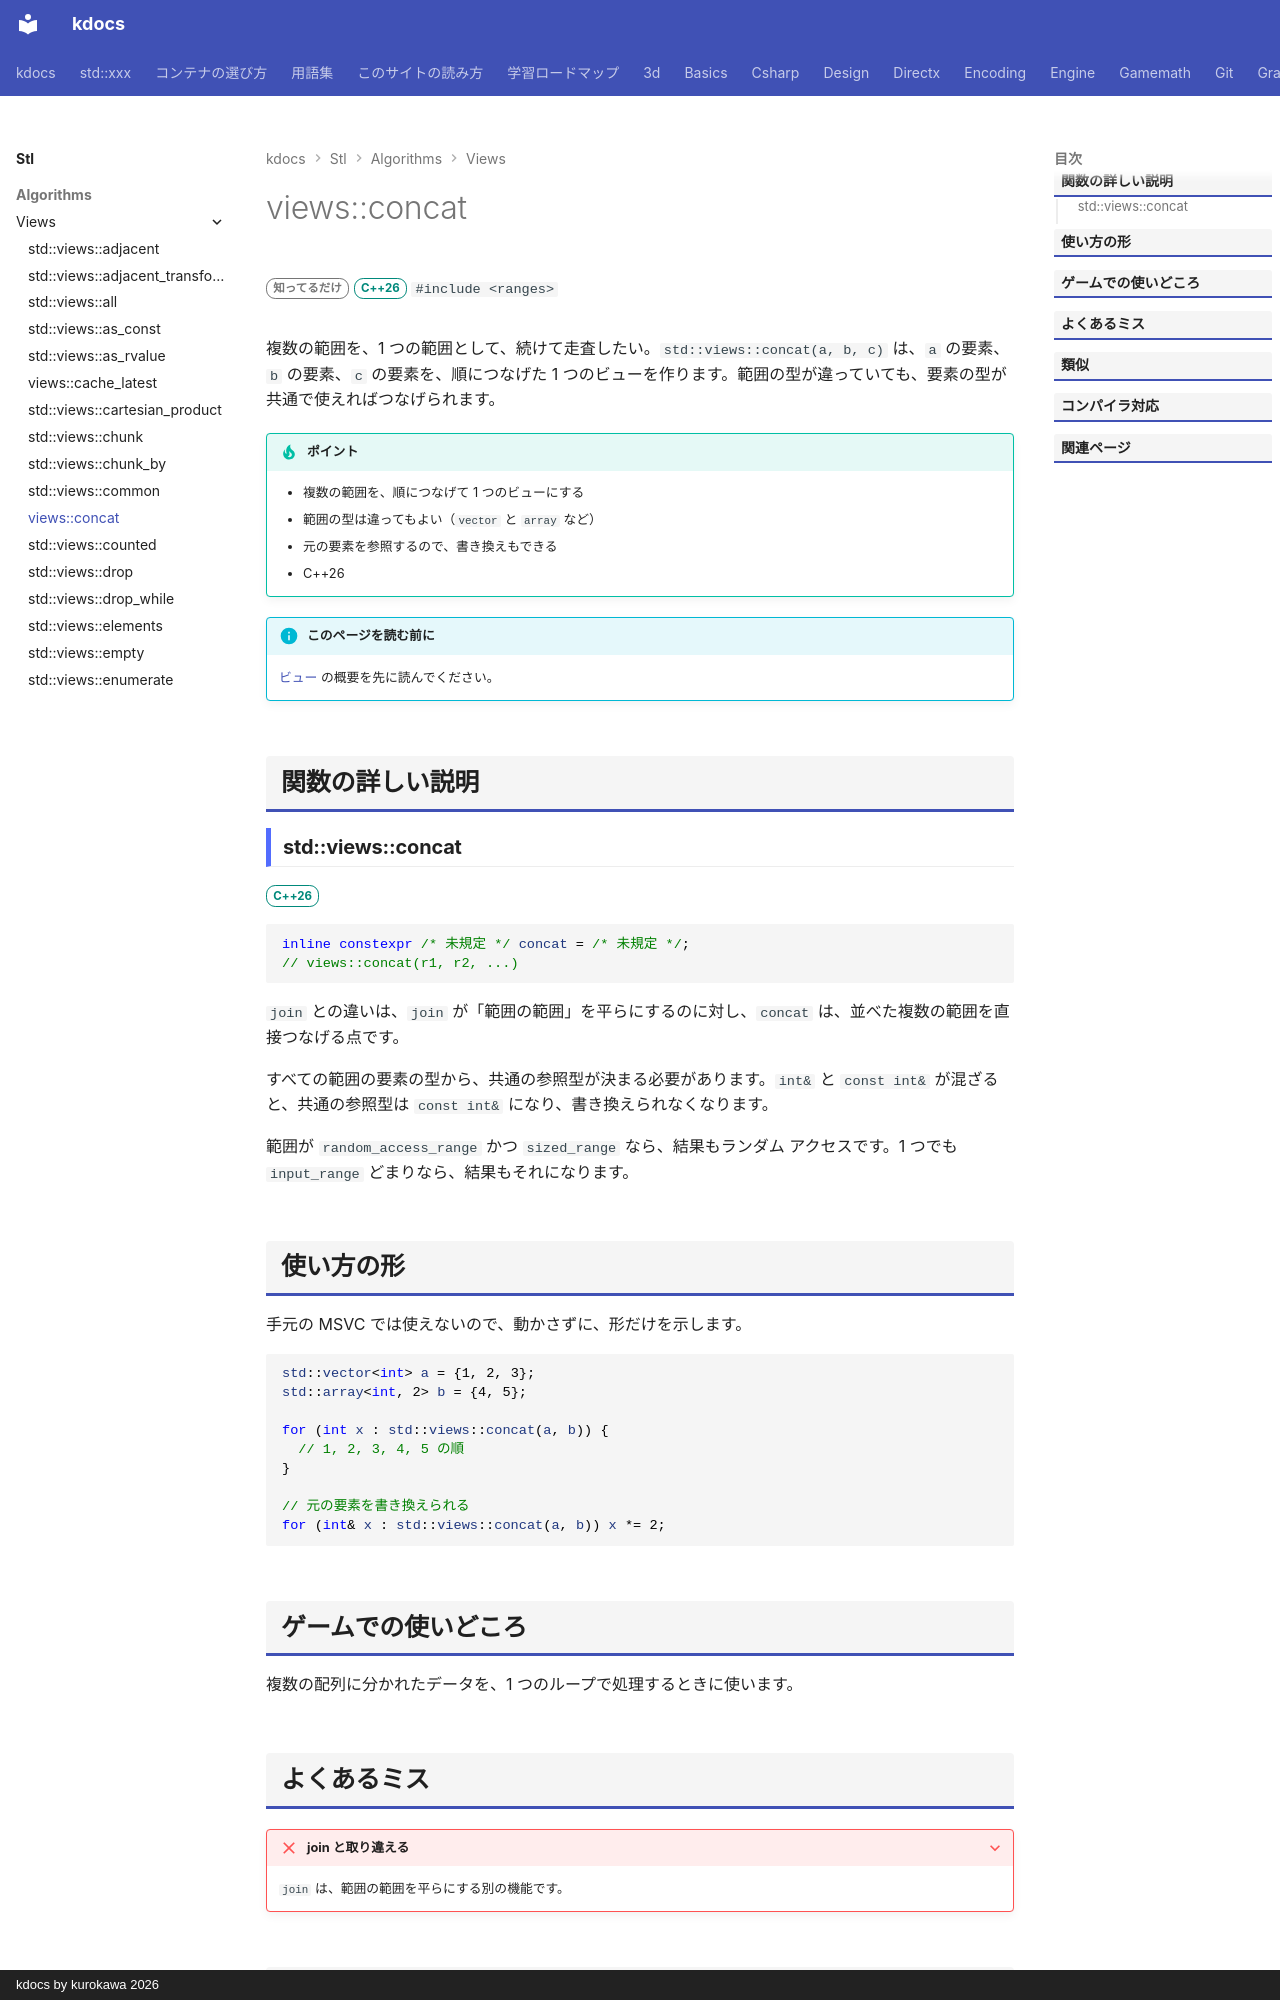

repository: qwzxdf/kdocs · page: stl/algorithms/views/concat/index.html · generator: mkdocs · copyright: kdocs by kurokawa 2026

---
title: views::concat
summary: "複数の範囲を、1 本につなげて見せる view。"
order: 900
group: ビュー（std::views）
tags:
  - アルゴリズム
---

# views::concat

<div class="page-badges" markdown>
<span class="rank rank-rare">知ってるだけ</span>
<span class="ver ver-26">C++26</span>
`#include <ranges>`
</div>

複数の範囲を、1 つの範囲として、続けて走査したい。`std::views::concat(a, b, c)` は、`a` の要素、`b` の要素、`c` の要素を、順につなげた 1 つのビューを作ります。範囲の型が違っていても、要素の型が共通で使えればつなげられます。

!!! tip "ポイント"
    - 複数の範囲を、順につなげて 1 つのビューにする
    - 範囲の型は違ってもよい（`vector` と `array` など）
    - 元の要素を参照するので、書き換えもできる
    - C++26

!!! info "このページを読む前に"
    [ビュー](../views.md) の概要を先に読んでください。

## 関数の詳しい説明

### std::views::concat {#concat}

<span class="ver ver-26">C++26</span>

```cpp
inline constexpr /* 未規定 */ concat = /* 未規定 */;
// views::concat(r1, r2, ...)
```

`join` との違いは、`join` が「範囲の範囲」を平らにするのに対し、`concat` は、並べた複数の範囲を直接つなげる点です。

すべての範囲の要素の型から、共通の参照型が決まる必要があります。`int&` と `const int&` が混ざると、共通の参照型は `const int&` になり、書き換えられなくなります。

範囲が `random_access_range` かつ `sized_range` なら、結果もランダム アクセスです。1 つでも `input_range` どまりなら、結果もそれになります。

## 使い方の形

手元の MSVC では使えないので、動かさずに、形だけを示します。

```cpp
std::vector<int> a = {1, 2, 3};
std::array<int, 2> b = {4, 5};

for (int x : std::views::concat(a, b)) {
  // 1, 2, 3, 4, 5 の順
}

// 元の要素を書き換えられる
for (int& x : std::views::concat(a, b)) x *= 2;
```
